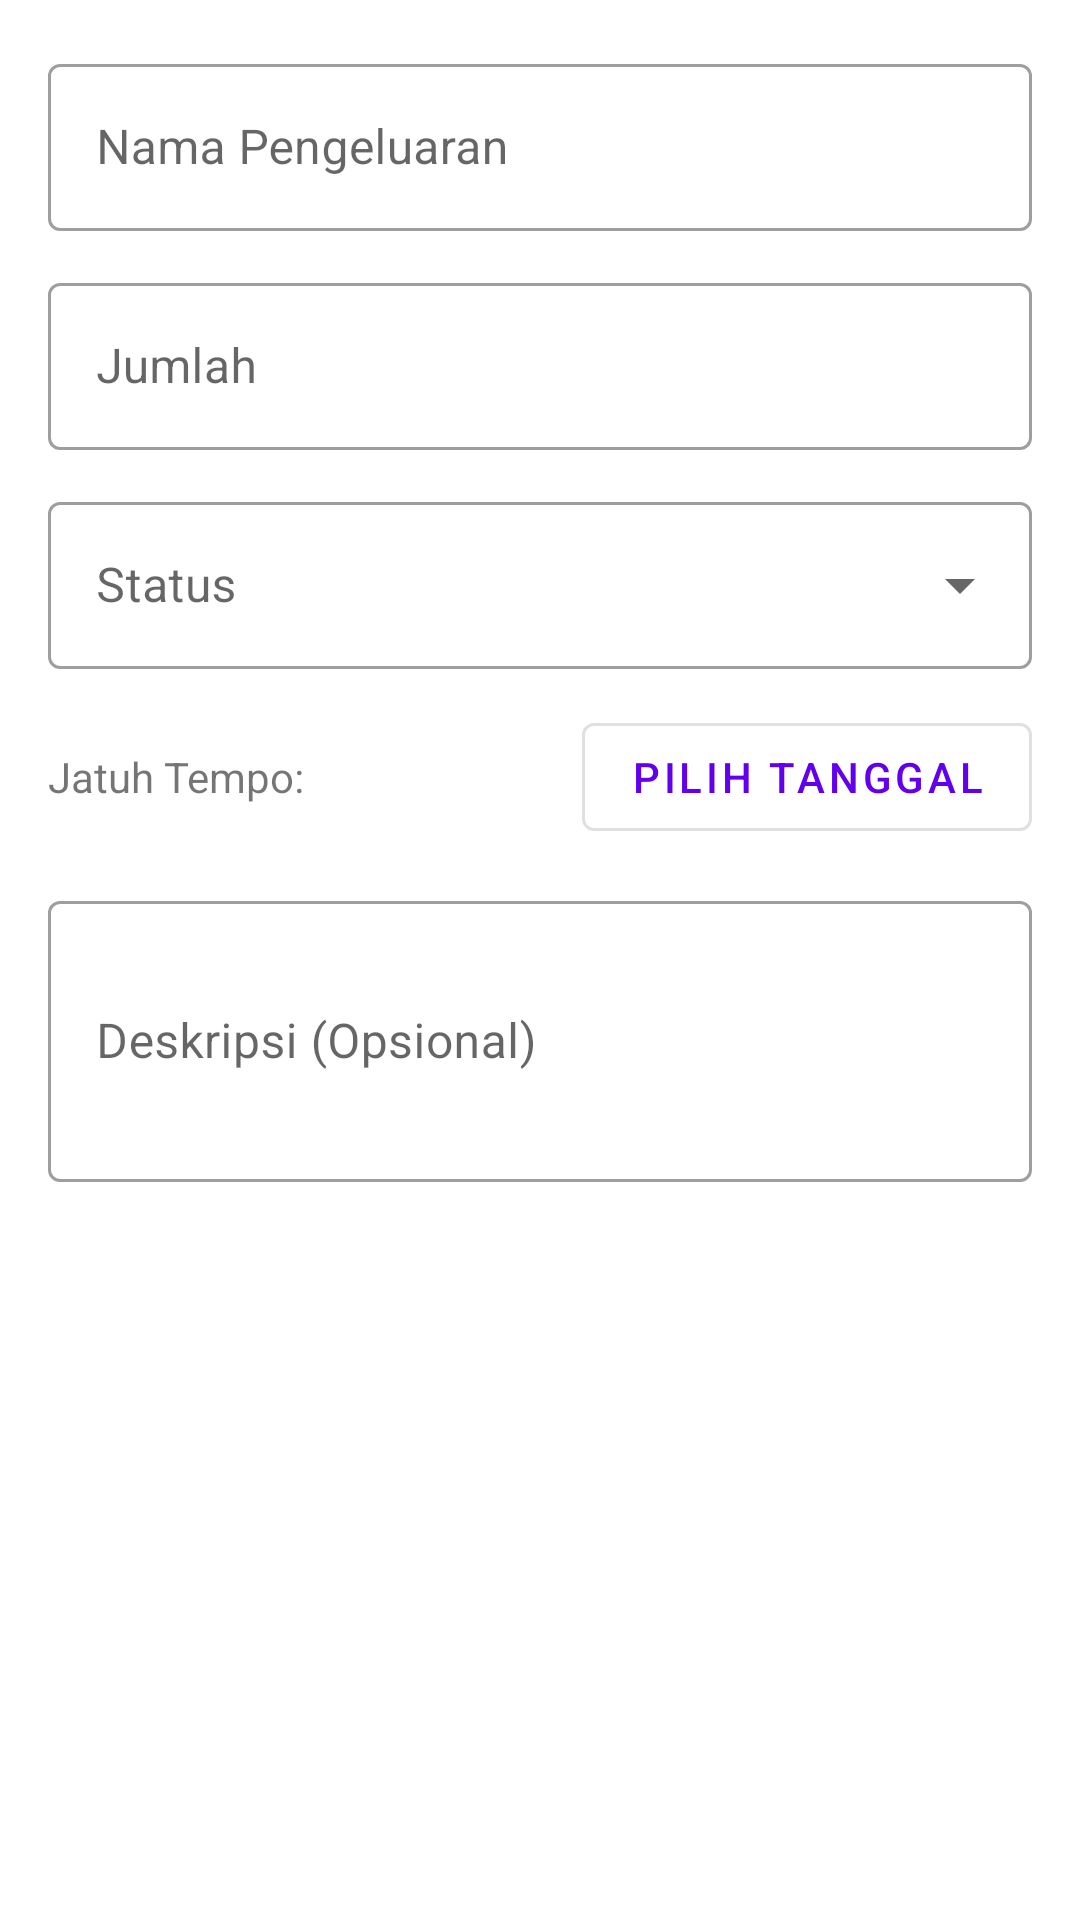

Android layout source for this screen:
<!-- AndroidManifest.xml: application theme Theme.KasirBeras -->
<!-- res/layout/dialog_add_expense.xml -->
<?xml version="1.0" encoding="utf-8"?>
<ScrollView xmlns:android="http://schemas.android.com/apk/res/android"
    xmlns:app="http://schemas.android.com/apk/res-auto"
    android:layout_width="match_parent"
    android:layout_height="wrap_content"
    android:fillViewport="true">
    <LinearLayout
        android:layout_width="match_parent"
        android:layout_height="wrap_content"
        android:orientation="vertical"
        android:padding="16dp">
        
        <com.google.android.material.textfield.TextInputLayout
            android:layout_width="match_parent"
            android:layout_height="wrap_content"
            android:hint="Nama Pengeluaran"
            style="@style/Widget.MaterialComponents.TextInputLayout.OutlinedBox"
            android:layout_marginBottom="12dp">
            <com.google.android.material.textfield.TextInputEditText
                android:id="@+id/editTextName"
                android:layout_width="match_parent"
                android:layout_height="wrap_content"
                android:inputType="textCapWords" />
        </com.google.android.material.textfield.TextInputLayout>
        
        <com.google.android.material.textfield.TextInputLayout
            android:layout_width="match_parent"
            android:layout_height="wrap_content"
            android:hint="Jumlah"
            app:prefixText="Rp "
            style="@style/Widget.MaterialComponents.TextInputLayout.OutlinedBox"
            android:layout_marginBottom="12dp">
            <com.google.android.material.textfield.TextInputEditText
                android:id="@+id/editTextAmount"
                android:layout_width="match_parent"
                android:layout_height="wrap_content"
                android:inputType="numberDecimal" />
        </com.google.android.material.textfield.TextInputLayout>
        
        <com.google.android.material.textfield.TextInputLayout
            android:layout_width="match_parent"
            android:layout_height="wrap_content"
            android:hint="Status"
            style="@style/Widget.MaterialComponents.TextInputLayout.OutlinedBox.ExposedDropdownMenu"
            android:layout_marginBottom="12dp">
            <AutoCompleteTextView
                android:id="@+id/spinnerStatus"
                android:layout_width="match_parent"
                android:layout_height="wrap_content"
                android:inputType="none" />
        </com.google.android.material.textfield.TextInputLayout>
        
        <LinearLayout
            android:layout_width="match_parent"
            android:layout_height="wrap_content"
            android:orientation="horizontal"
            android:gravity="center_vertical"
            android:layout_marginBottom="12dp">
            <TextView
                android:layout_width="0dp"
                android:layout_height="wrap_content"
                android:layout_weight="1"
                android:text="Jatuh Tempo:"
                android:textSize="14sp" />
            <com.google.android.material.button.MaterialButton
                android:id="@+id/buttonSelectDueDate"
                android:layout_width="wrap_content"
                android:layout_height="wrap_content"
                android:text="Pilih Tanggal"
                style="@style/Widget.MaterialComponents.Button.OutlinedButton" />
        </LinearLayout>
        <TextView
            android:id="@+id/textSelectedDate"
            android:layout_width="wrap_content"
            android:layout_height="wrap_content"
            android:layout_gravity="center"
            android:textSize="12sp"
            android:textColor="@color/design_default_color_primary"
            android:visibility="gone"
            android:layout_marginBottom="16dp" />
        
        <com.google.android.material.textfield.TextInputLayout
            android:layout_width="match_parent"
            android:layout_height="wrap_content"
            android:hint="Deskripsi (Opsional)"
            style="@style/Widget.MaterialComponents.TextInputLayout.OutlinedBox">
            <com.google.android.material.textfield.TextInputEditText
                android:id="@+id/editTextDescription"
                android:layout_width="match_parent"
                android:layout_height="wrap_content"
                android:inputType="textMultiLine"
                android:lines="3"
                android:maxLines="5" />
        </com.google.android.material.textfield.TextInputLayout>
    </LinearLayout>
</ScrollView>
<!-- resources referenced by this layout -->
<resources>
  <style name="Theme.KasirBeras" parent="Theme.MaterialComponents.DayNight.DarkActionBar">
          
          <item name="colorPrimary">@color/purple_500</item>
          <item name="colorPrimaryVariant">@color/purple_700</item>
          <item name="colorOnPrimary">@color/white</item>
          
          <item name="colorSecondary">@color/teal_200</item>
          <item name="colorSecondaryVariant">@color/teal_700</item>
          <item name="colorOnSecondary">@color/black</item>
          
          <item name="android:statusBarColor">?attr/colorPrimaryVariant</item>
          
      </style>
  <color name="purple_500">#FF6200EE</color>
  <color name="purple_700">#FF3700B3</color>
  <color name="white">#FFFFFFFF</color>
  <color name="teal_200">#FF03DAC5</color>
  <color name="teal_700">#FF018786</color>
  <color name="black">#FF000000</color>
</resources>
